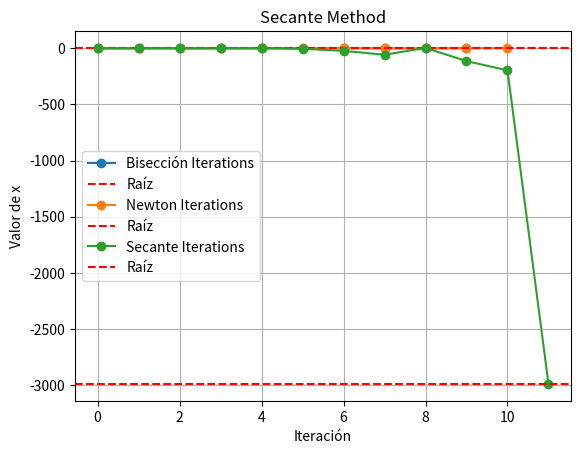

Python code for this plot:
import numpy as np
import matplotlib.pyplot as plt

# Definimos la función y su derivada
def f(x):
    return np.tan(np.pi * x) - 6

def df(x):
    return np.pi * (1 / np.cos(np.pi * x))**2

# Método de Bisección
def bisection_method(a, b, tol=1e-10, max_iter=10):
    iterations = []
    for i in range(max_iter):
        c = (a + b) / 2
        iterations.append(c)
        if f(c) == 0 or (b - a) / 2 < tol:
            return c, iterations
        if np.sign(f(c)) == np.sign(f(a)):
            a = c
        else:
            b = c
    return c, iterations

# Método de Newton
def newton_method(p0, tol=1e-10, max_iter=10):
    iterations = [p0]
    p = p0
    for i in range(max_iter):
        p = p - f(p) / df(p)
        iterations.append(p)
    return p, iterations

# Método de la Secante
def secant_method(p0, p1, tol=1e-10, max_iter=10):
    iterations = [p0, p1]
    for i in range(max_iter):
        if f(p1) - f(p0) == 0:
            return p1, iterations
        p = p1 - f(p1) * (p1 - p0) / (f(p1) - f(p0))
        p0, p1 = p1, p
        iterations.append(p)
    return p, iterations

# Parámetros iniciales
a = 0
b = 0.5
p0_newton = 0.48
p0_secant = 0
p1_secant = 0.48

# Ejecutar métodos
root_bisection, iterations_bisection = bisection_method(a, b)
root_newton, iterations_newton = newton_method(p0_newton)
root_secant, iterations_secant = secant_method(p0_secant, p1_secant)

# Función para graficar las iteraciones
def plot_iterations(iterations, method_name, root):
    plt.plot(iterations, 'o-', label=f'{method_name} Iterations')
    plt.axhline(y=root, color='r', linestyle='--', label='Raíz')
    plt.xlabel('Iteración')
    plt.ylabel('Valor de x')
    plt.title(f'{method_name} Method')
    plt.legend()
    plt.grid()
    plt.show()

# Graficar iteraciones de cada método
plot_iterations(iterations_bisection, 'Bisección', root_bisection)
plot_iterations(iterations_newton, 'Newton', root_newton)
plot_iterations(iterations_secant, 'Secante', root_secant)

# Mostrar resultados finales
print("Raíz aproximada usando el método de bisección: ", root_bisection)
print("Raíz aproximada usando el método de Newton: ", root_newton)
print("Raíz aproximada usando el método de la secante: ", root_secant)

